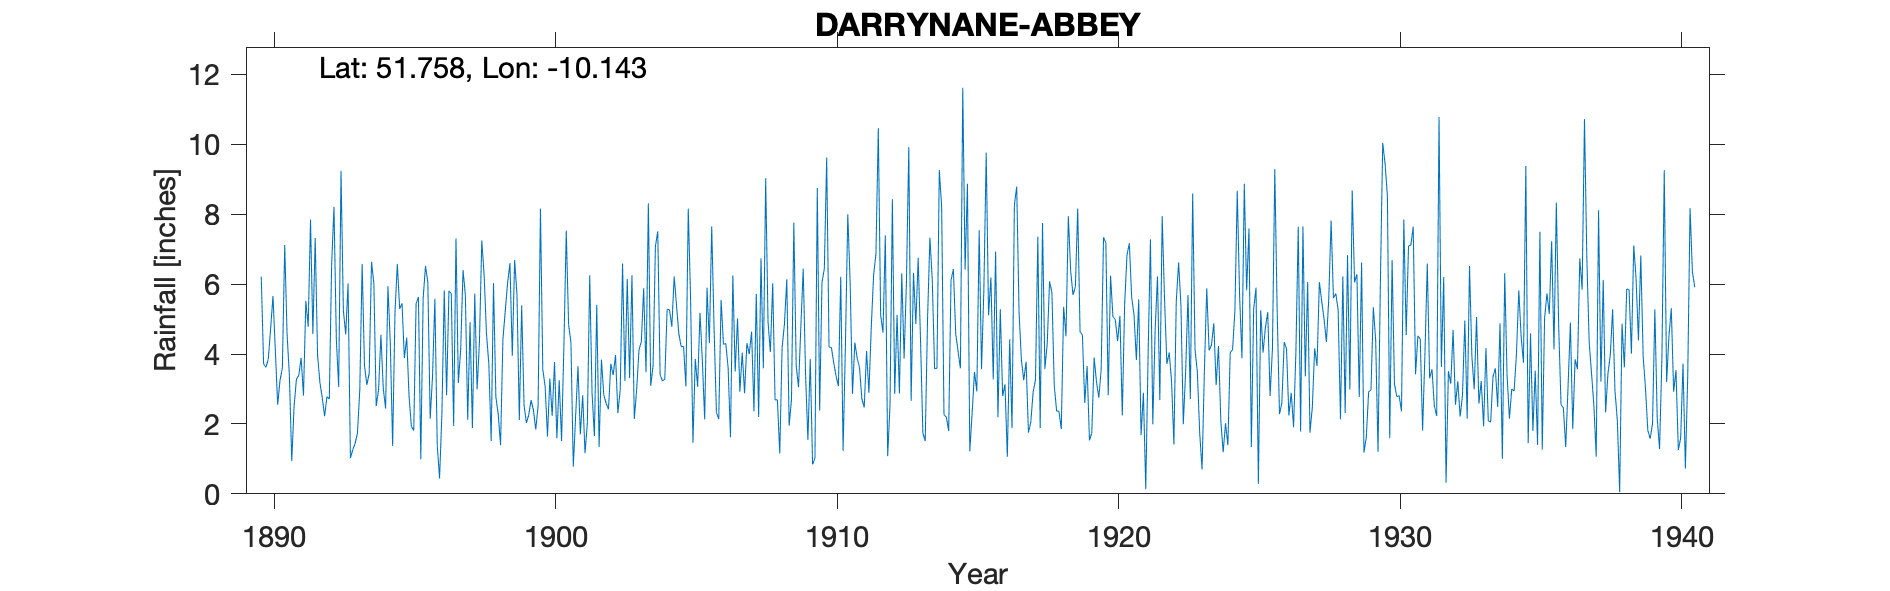

The table this chart was drawn from, first rows:
DARRYNANE ABBEY, , , , , , , , , , , , , , , , , , , , , , , 
Grid ref, IV5212858331, Long, -10.14, Lat, 51.76, Elevation, 13, ft, , , , , , , , , , , , , , , 
Station no, 6030, , , , , , , , , , , , , , , , , , , , , , 
, 1890, 1891, 1892, 1893, 1894, 1895, 1896, 1897, 1898, 1899, 1900, 1901, 1902, 1903, 1904, 1905, 1906, 1907, 1908, 1909, 1910, 1911, 1912
January, 6.22, 3.37, 3.97, 4.56, 6.02, 5.45, 2.15, 3.17, 4.58, 6.69, 3.56, 4.33, 1.34, 6.15, 7.08, 4.22, 7.65, 2.92, 4.92, 3.68, 6.44, 2.86, 5.12
February, 3.72, 0.94, 3.18, 6.02, 2.51, 3.88, 3.36, 4.12, 3.72, 5.69, 3.07, 0.78, 3.84, 3.31, 7.51, 3.07, 4.75, 4.04, 4.06, 3.05, 9.62, 4.33, 4.61
March, 3.62, 2.51, 2.75, 1.02, 2.97, 4.47, 5.58, 6.4, 1.51, 2.11, 1.64, 2.22, 2.83, 6.25, 3.41, 8.16, 2.33, 2.88, 6.02, 4.8, 4.2, 3.88, 7.39
April, 3.85, 3.28, 2.22, 1.26, 4.55, 2.78, 1.41, 5.69, 6.03, 5.39, 3.3, 3.65, 2.59, 2.14, 3.23, 5.57, 2.14, 4.31, 2.69, 6.44, 4.19, 3.61, 1.08
May, 4.73, 3.39, 2.78, 1.44, 3.02, 1.93, 0.44, 2.12, 2.77, 2.55, 2.23, 1.7, 2.42, 2.97, 3.28, 1.46, 5.55, 4, 2.69, 3.41, 3.75, 2.72, 2.54
June, 5.66, 3.89, 2.71, 1.73, 2.44, 1.81, 2.3, 4.91, 2.28, 2.03, 3.77, 2.82, 3.72, 4.12, 5.28, 3.86, 4.28, 4.64, 1.15, 1.54, 3.37, 2.47, 8.43
July, 4.11, 2.81, 6.55, 2.98, 5.94, 5.44, 5.82, 1.88, 1.39, 2.25, 1.59, 1.16, 3.4, 4.35, 5.27, 3.06, 4.3, 2.36, 4.17, 3.86, 3.08, 4.09, 2.86
August, 2.55, 5.52, 8.21, 6.58, 4.32, 5.63, 2.82, 5.73, 4.42, 2.68, 3.25, 2.03, 3.97, 5.88, 4.78, 5.18, 3.6, 5.72, 4.86, 0.84, 6.21, 2.89, 5.12
September, 3.25, 4.78, 4.43, 3.67, 1.37, 0.99, 5.81, 2.99, 5.23, 2.4, 1.51, 6.25, 2.31, 3.48, 6.22, 3.82, 1.62, 2.2, 6.14, 1.02, 1.23, 4.76, 2.87
October, 3.6, 7.85, 3.06, 3.12, 5.18, 5.58, 5.72, 4.34, 6.03, 1.84, 4.24, 2.88, 2.97, 8.31, 5.39, 2.13, 6.25, 6.74, 1.95, 8.75, 4.29, 6.25, 6.31
November, 7.12, 4.57, 9.24, 3.44, 6.58, 6.52, 1.94, 7.25, 6.6, 2.51, 7.53, 1.65, 6.59, 3.09, 4.57, 5.9, 3.5, 3.59, 2.7, 2.38, 8, 6.87, 3.87
December, 4.58, 7.32, 5.25, 6.64, 5.29, 6.05, 7.31, 6.25, 3.95, 8.16, 4.84, 5.41, 3.23, 3.66, 4.21, 4.31, 5.02, 9.03, 7.76, 6.04, 6.05, 10.46, 6.07
Total, 53.01, 50.23, 54.35, 42.46, 50.19, 50.53, 44.66, 54.85, 48.51, 44.3, 40.53, 34.88, 39.21, 53.71, 60.23, 50.74, 50.99, 52.43, 49.11, 45.81, 60.43, 55.19, 56.27
